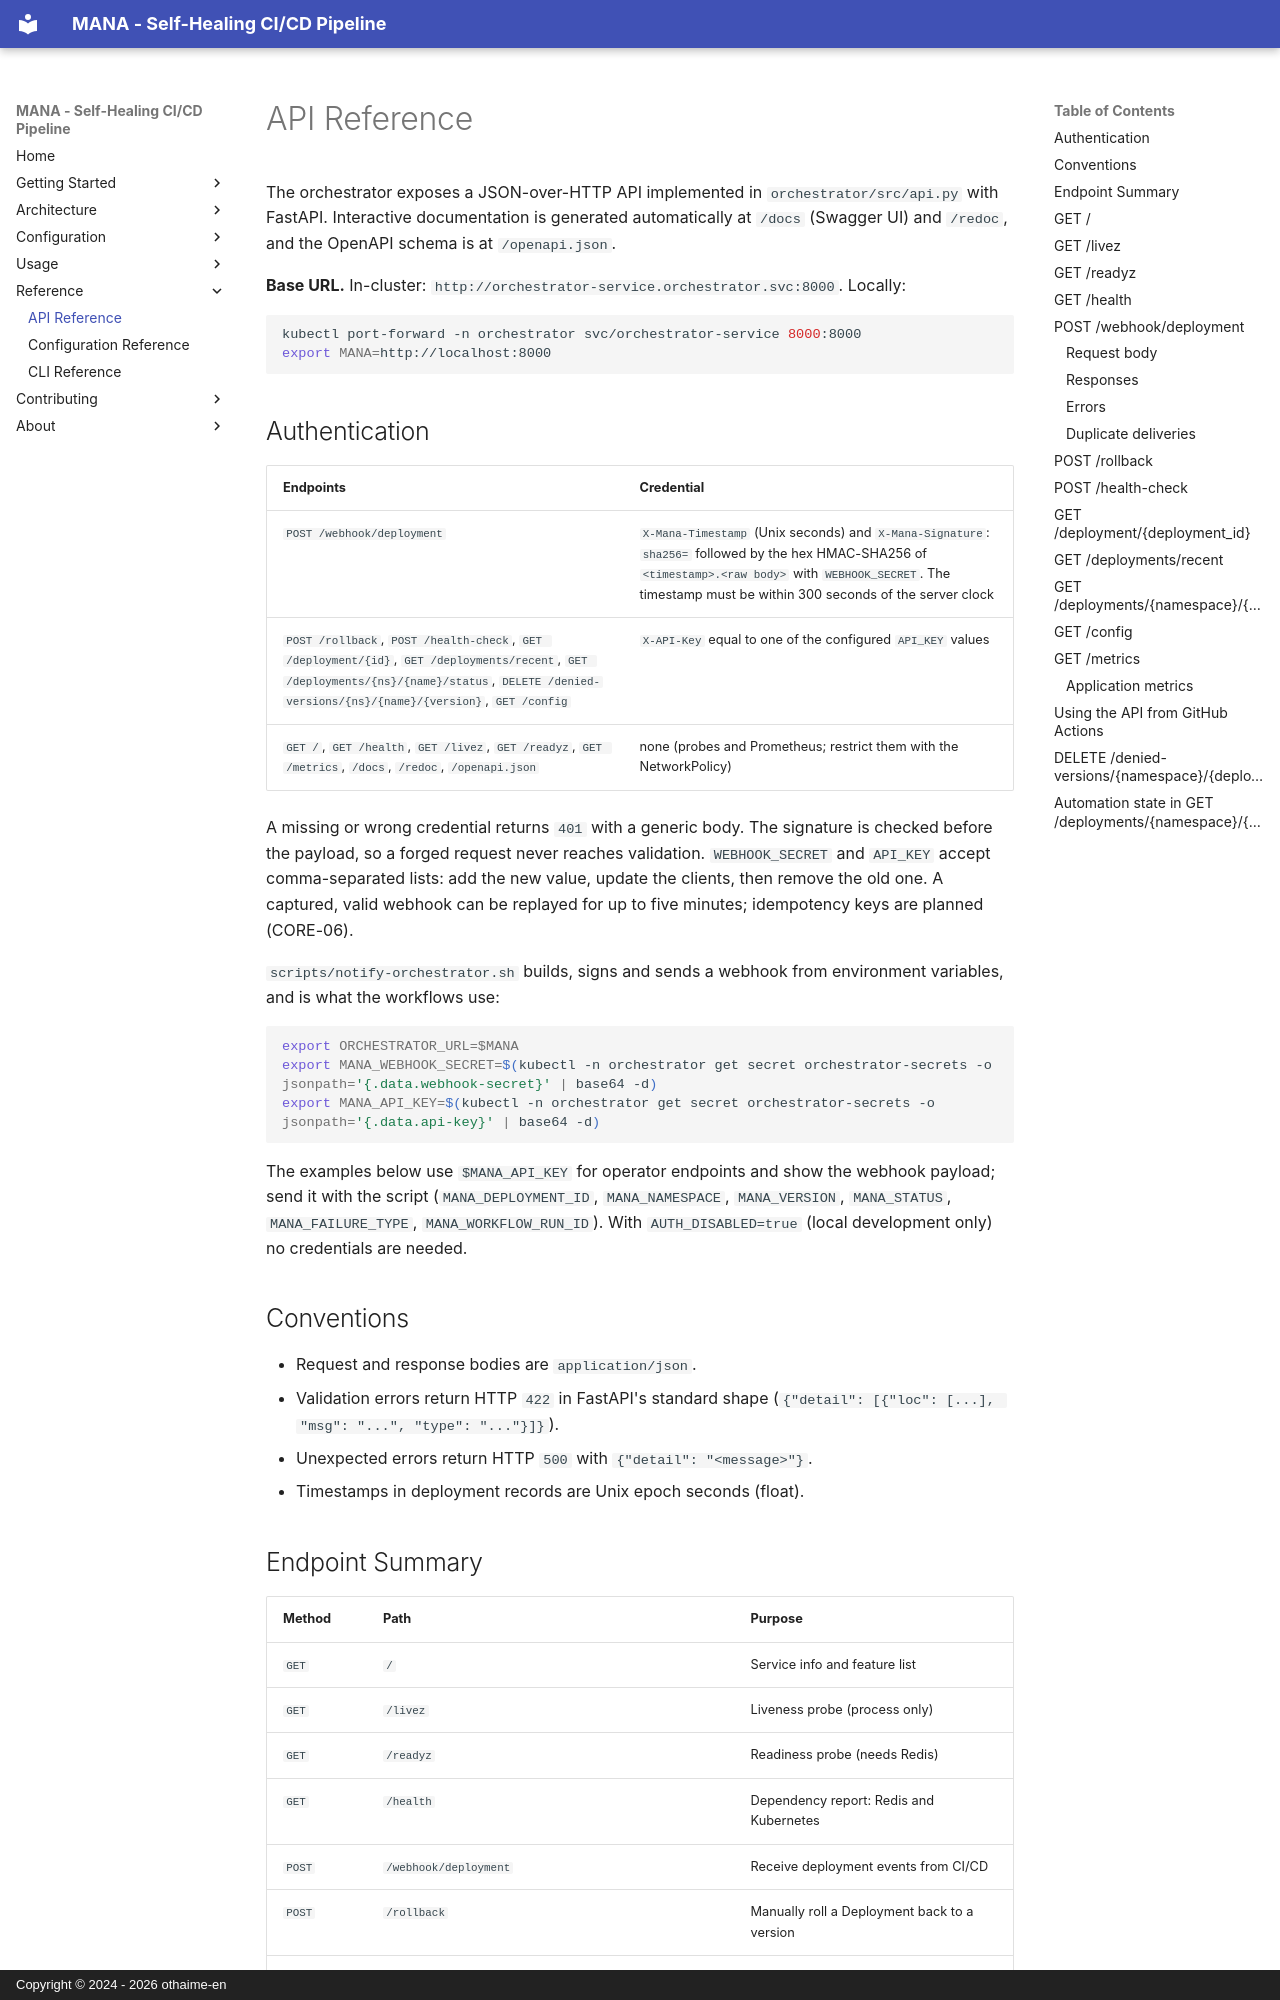

repository: othaime-en/mana · page: reference/api/index.html · generator: mkdocs · copyright: Copyright © 2024 - 2026 othaime-en

# API Reference

The orchestrator exposes a JSON-over-HTTP API implemented in `orchestrator/src/api.py` with FastAPI. Interactive documentation is generated automatically at `/docs` (Swagger UI) and `/redoc`, and the OpenAPI schema is at `/openapi.json`.

**Base URL.** In-cluster: `http://orchestrator-service.orchestrator.svc:8000`. Locally:

```bash
kubectl port-forward -n orchestrator svc/orchestrator-service 8000:8000
export MANA=http://localhost:8000
```

## Authentication

| Endpoints | Credential |
| --------- | ---------- |
| `POST /webhook/deployment` | `X-Mana-Timestamp` (Unix seconds) and `X-Mana-Signature`: `sha256=` followed by the hex HMAC-SHA256 of `<timestamp>.<raw body>` with `WEBHOOK_SECRET`. The timestamp must be within 300 seconds of the server clock |
| `POST /rollback`, `POST /health-check`, `GET /deployment/{id}`, `GET /deployments/recent`, `GET /deployments/{ns}/{name}/status`, `DELETE /denied-versions/{ns}/{name}/{version}`, `GET /config` | `X-API-Key` equal to one of the configured `API_KEY` values |
| `GET /`, `GET /health`, `GET /livez`, `GET /readyz`, `GET /metrics`, `/docs`, `/redoc`, `/openapi.json` | none (probes and Prometheus; restrict them with the NetworkPolicy) |

A missing or wrong credential returns `401` with a generic body. The signature is checked before the payload, so a forged request never reaches validation. `WEBHOOK_SECRET` and `API_KEY` accept comma-separated lists: add the new value, update the clients, then remove the old one. A captured, valid webhook can be replayed for up to five minutes; idempotency keys are planned (CORE-06).

`scripts/notify-orchestrator.sh` builds, signs and sends a webhook from environment variables, and is what the workflows use:

```bash
export ORCHESTRATOR_URL=$MANA
export MANA_WEBHOOK_SECRET=$(kubectl -n orchestrator get secret orchestrator-secrets -o jsonpath='{.data.webhook-secret}' | base64 -d)
export MANA_API_KEY=$(kubectl -n orchestrator get secret orchestrator-secrets -o jsonpath='{.data.api-key}' | base64 -d)
```

The examples below use `$MANA_API_KEY` for operator endpoints and show the webhook payload; send it with the script (`MANA_DEPLOYMENT_ID`, `MANA_NAMESPACE`, `MANA_VERSION`, `MANA_STATUS`, `MANA_FAILURE_TYPE`, `MANA_WORKFLOW_RUN_ID`). With `AUTH_DISABLED=true` (local development only) no credentials are needed.

## Conventions

- Request and response bodies are `application/json`.
- Validation errors return HTTP `422` in FastAPI's standard shape (`{"detail": [{"loc": [...], "msg": "...", "type": "..."}]}`).
- Unexpected errors return HTTP `500` with `{"detail": "<message>"}`.
- Timestamps in deployment records are Unix epoch seconds (float).
